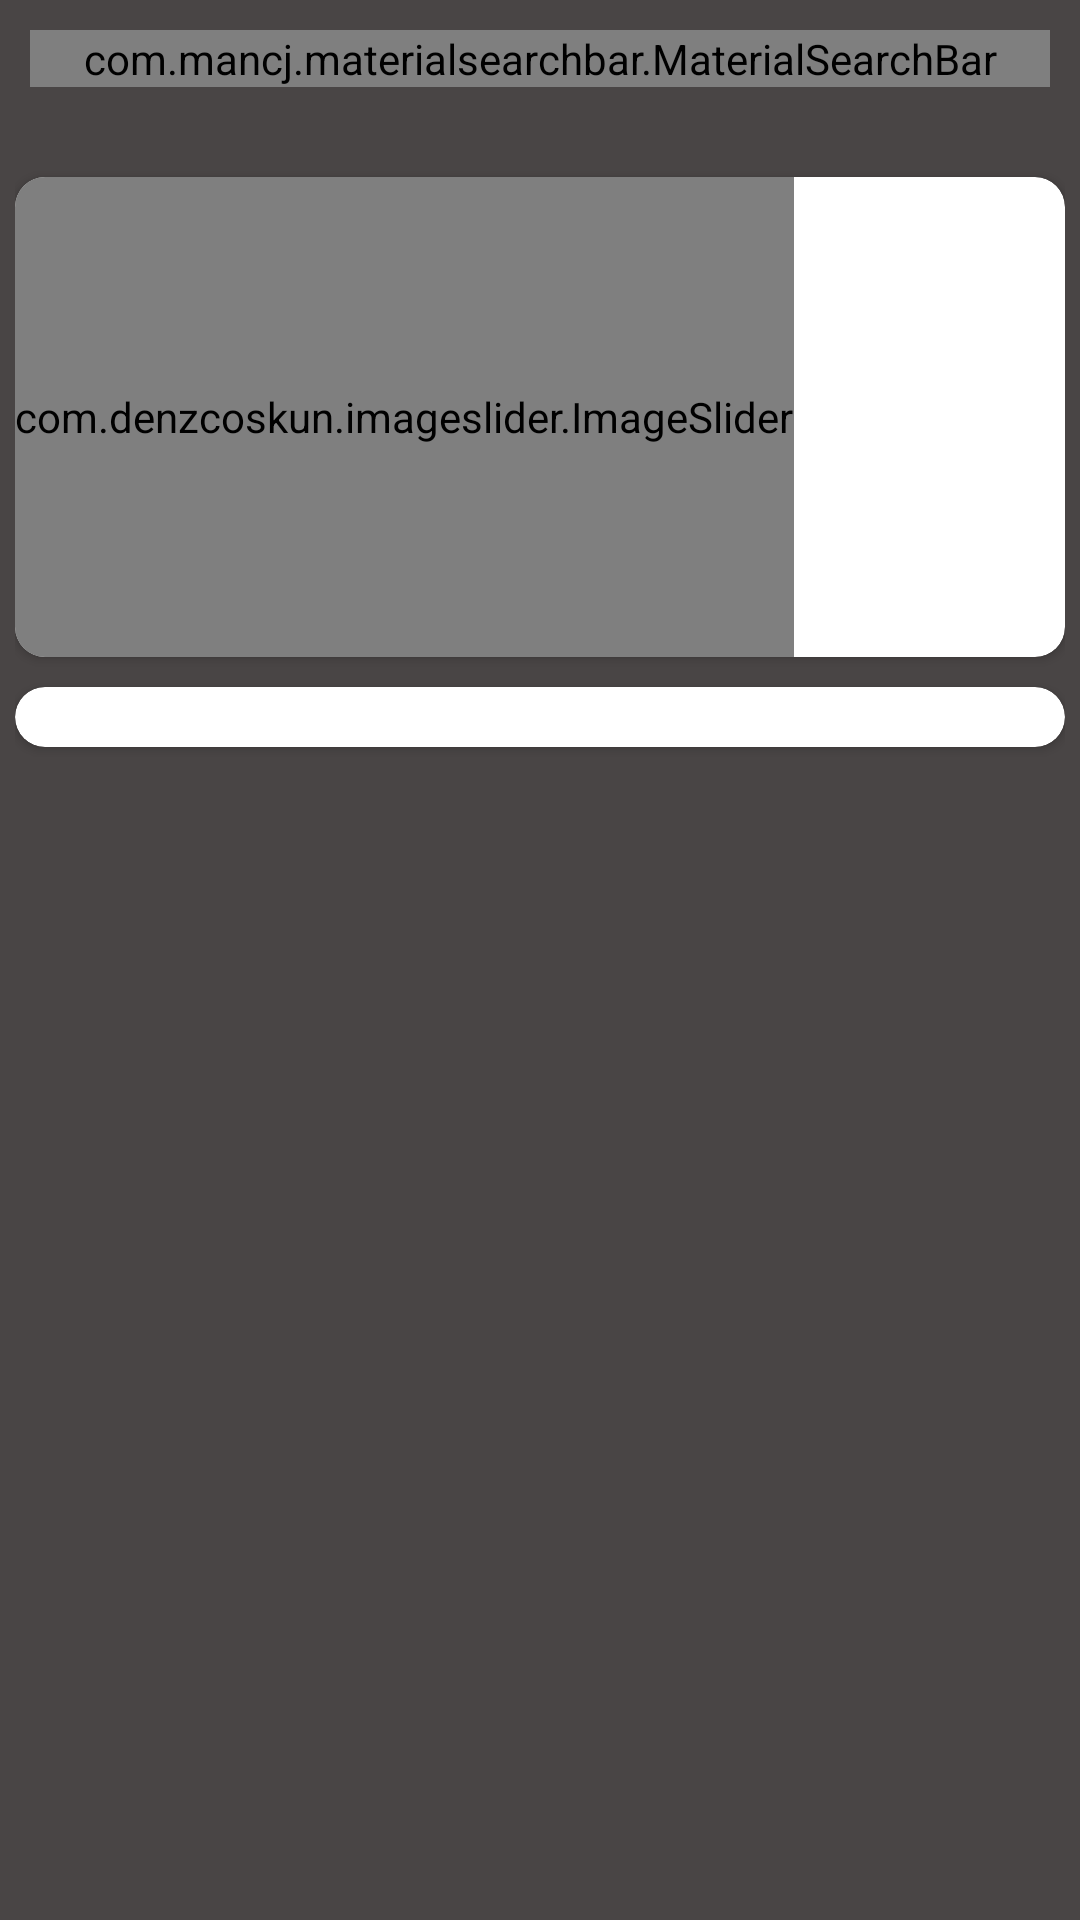

Here is an Android app screen rendered from its layout file. Give the layout XML and the strings, colors and styles it references.
<!-- AndroidManifest.xml: activity theme Theme.AppCompat.Light.NoActionBar -->
<!-- res/layout/activity_main.xml -->
<?xml version="1.0" encoding="utf-8"?>
<RelativeLayout xmlns:android="http://schemas.android.com/apk/res/android"
    xmlns:app="http://schemas.android.com/apk/res-auto"
    xmlns:tools="http://schemas.android.com/tools"
    android:layout_width="match_parent"
    android:layout_height="match_parent"
android:background="#494545"
    tools:context=".activities.MainActivity">

















    <LinearLayout
        android:layout_width="match_parent"
        android:layout_height="wrap_content"
        android:orientation="vertical"
        android:padding="10dp"
        android:id="@+id/linearLayout"
        >
        <com.mancj.materialsearchbar.MaterialSearchBar
            style="@style/MaterialSearchBarLight"
            app:mt_speechMode="true"
            app:mt_hint="Search "
            app:mt_placeholder="Shop Now"
            app:mt_maxSuggestionsCount="10"
            app:mt_navIconEnabled="true"
            android:layout_width="match_parent"
            android:layout_height="wrap_content"
            android:id="@+id/searchBar" />
    </LinearLayout>


    <androidx.core.widget.NestedScrollView
        android:layout_width="match_parent"
        android:layout_height="wrap_content"
        android:layout_marginTop="5dp"
        android:layout_below="@id/linearLayout"
        >

        <LinearLayout
            android:layout_width="match_parent"
            android:layout_height="wrap_content"
            android:orientation="vertical"
            android:padding="5dp">

            <androidx.cardview.widget.CardView
                android:layout_width="match_parent"
                android:layout_height="wrap_content"
                android:layout_marginTop="10dp"
                app:cardCornerRadius="10dp"
                android:id="@+id/card">








                <com.denzcoskun.imageslider.ImageSlider
                    android:id="@+id/image_slider"
                    android:layout_width="wrap_content"
                    android:layout_height="160dp"
                    app:iss_auto_cycle="true"
                    app:iss_period="1000"
                    app:iss_delay="1000"
                    app:iss_text_align="CENTER"
                    android:animationCache="true"
                    />

            </androidx.cardview.widget.CardView>
<androidx.cardview.widget.CardView
    android:layout_width="match_parent"
    android:layout_height="wrap_content"
    android:layout_marginTop="10dp"
    app:cardCornerRadius="10dp"
    android:id="@+id/cardView">


    <androidx.recyclerview.widget.RecyclerView
        android:id="@+id/categoryRecycleView"
        android:layout_width="match_parent"
        android:layout_height="wrap_content"
        android:layout_marginStart="10dp"
        android:layout_marginTop="10dp"
        android:layout_marginEnd="10dp"
        android:layout_marginBottom="10dp" />

</androidx.cardview.widget.CardView>
    <androidx.recyclerview.widget.RecyclerView
        android:layout_width="match_parent"
        android:layout_height="wrap_content"
        android:layout_below="@id/cardView"
        android:id="@+id/productRecyclerView"
        android:layout_margin="10dp"/>

        </LinearLayout>
</androidx.core.widget.NestedScrollView>


</RelativeLayout>
<!-- resources referenced by this layout -->
<resources>

</resources>
